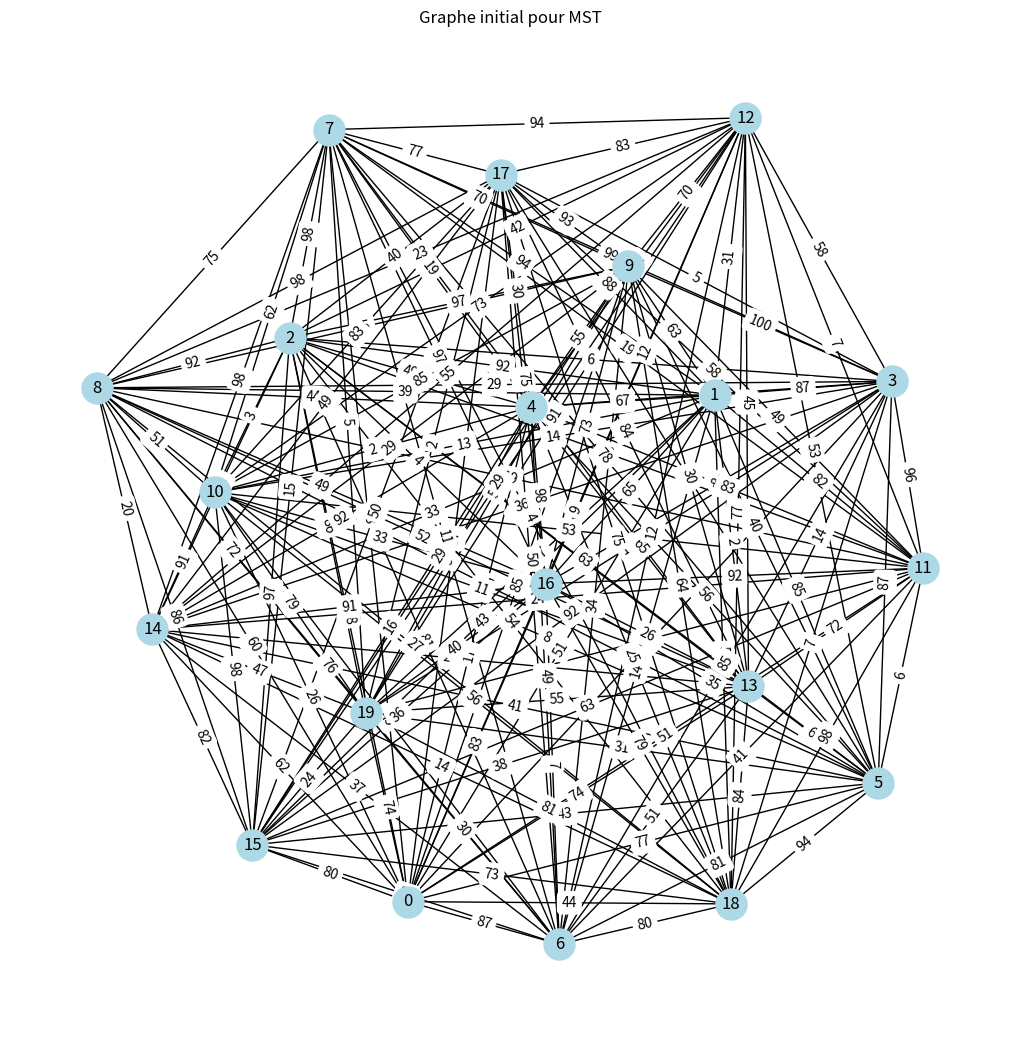

The matplotlib source for this figure:
import networkx as nx
import matplotlib.pyplot as plt
import random

# Nombre de points (zones/carrefours) dans le graphe
nombre_de_points = 20

# Créer un graphe complet (chaque point est connecté à chaque autre point)
G = nx.complete_graph(nombre_de_points)

# Attribue un poids aléatoire à chaque arête pour simuler les coûts d'installation
for (u, v) in G.edges():
    G.edges[u, v]['weight'] = random.randint(1, 100)

# Sauvegarde le graphe dans un fichier texte
with open("graphe_mst_initial.txt", "w") as f:
    for (u, v, w) in G.edges(data=True):
        f.write(f"{u} - {v} : {w['weight']}\n")

# Affichage du graphe pour vérification visuelle
pos = nx.spring_layout(G)
plt.figure(figsize=(10, 10))
nx.draw(G, pos, with_labels=True, node_color='lightblue', node_size=500)
nx.draw_networkx_edge_labels(G, pos, edge_labels={(u, v): w['weight'] for u, v, w in G.edges(data=True)})
plt.title("Graphe initial pour MST")
plt.savefig("graphe_initial_mst.png")
plt.show()
